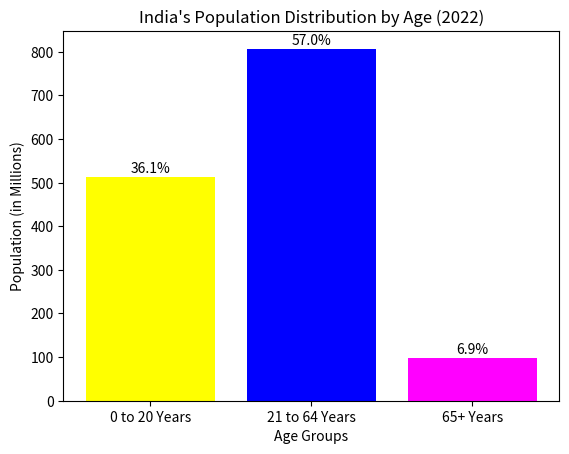

The script that saved this image:
import matplotlib.pyplot as plt

# Sample data from the image
age_groups = ['0 to 20 Years', '21 to 64 Years', '65+ Years']
population_mn = [512, 807, 98]
percentage = [36.1, 57.0, 6.9]

# Bar chart
plt.bar(age_groups, population_mn, color=['yellow', 'blue', 'magenta'])

# Titles and labels
plt.title("India's Population Distribution by Age (2022)")
plt.xlabel("Age Groups")
plt.ylabel("Population (in Millions)")

# Show population percentage on top of each bar
for i in range(len(age_groups)):
    plt.text(i, population_mn[i] + 10, f"{percentage[i]}%", ha='center')

# Show the chart
plt.show()
